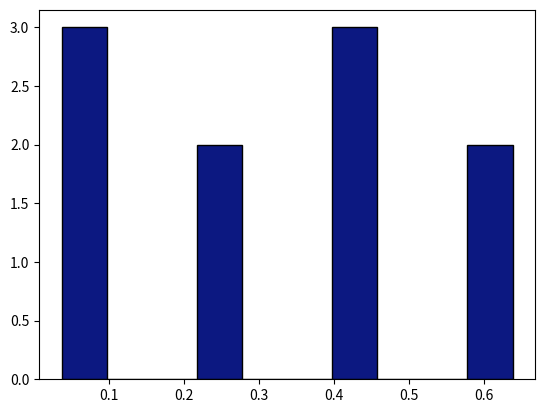

Generate this figure with matplotlib:
from scipy.stats import chi2_contingency
import matplotlib.pyplot as plt

# método lineal congruencial (L.C.G.)
#Linear congruential method: Generate 10 numbers with the following parameters: X0 = 6, a = 32, c = 3, m = 80.
def lcg(seed):
    while True:
        seed = ((32 * seed + 3) % 80)
        yield seed / 80
rand = lcg(6)
values = [next(rand) for _ in range(10)]
print(values)

plt.hist(values, bins=10, edgecolor='k', color = '#0c1881', histtype = 'bar')
plt.show()

#prueba de aleatoriedad (Prueba de Rachas)
"""
Los signos generados (en caso de que sean muchos, el usuario decidirá si se muestran todos o no)
La cantidad de Rachas calculadas
Los parámetros μ, σ y Zr
Las hipótesis H0 and H1
La conclusión acerca de H0 (es decir, si fue rechazada o no y por qué)
"""




#prueba de aleatoriedad (Prueba de Chi-cuadrada)
"""
La tabla de frecuencias (con C = 10 y W = 0.1), mostrando los intervalos, frecuencias observadas y esperadas (no es obligatorio mostrar las operaciones, aunque yo las muestre en mi ejemplo)
el valor de χ2
las hipótesis H0 and H1
la conclusión acerca de H0 (es decir, si fue rechazada o no y por qué)
"""
#Run the chi-squared test with the following numbers: chi_data.txt
#Run the chi-squared test with the following numbers: runs_data.txt


# defining the table
data = [[6, 2, 13], [49, 26, 14], [170, 134, 112], [132, 159, 128], [12, 19, 24]]
stat, p, dof, expected = chi2_contingency(data)
# print(expected)
print("Chi-Square Value is :", stat)
# interpret p-value
alpha = 0.01
print("p value is " + str(p))
if p <= alpha:
	print('Dependent (reject H0)')
else:
	print('Independent (H0 holds true)')
